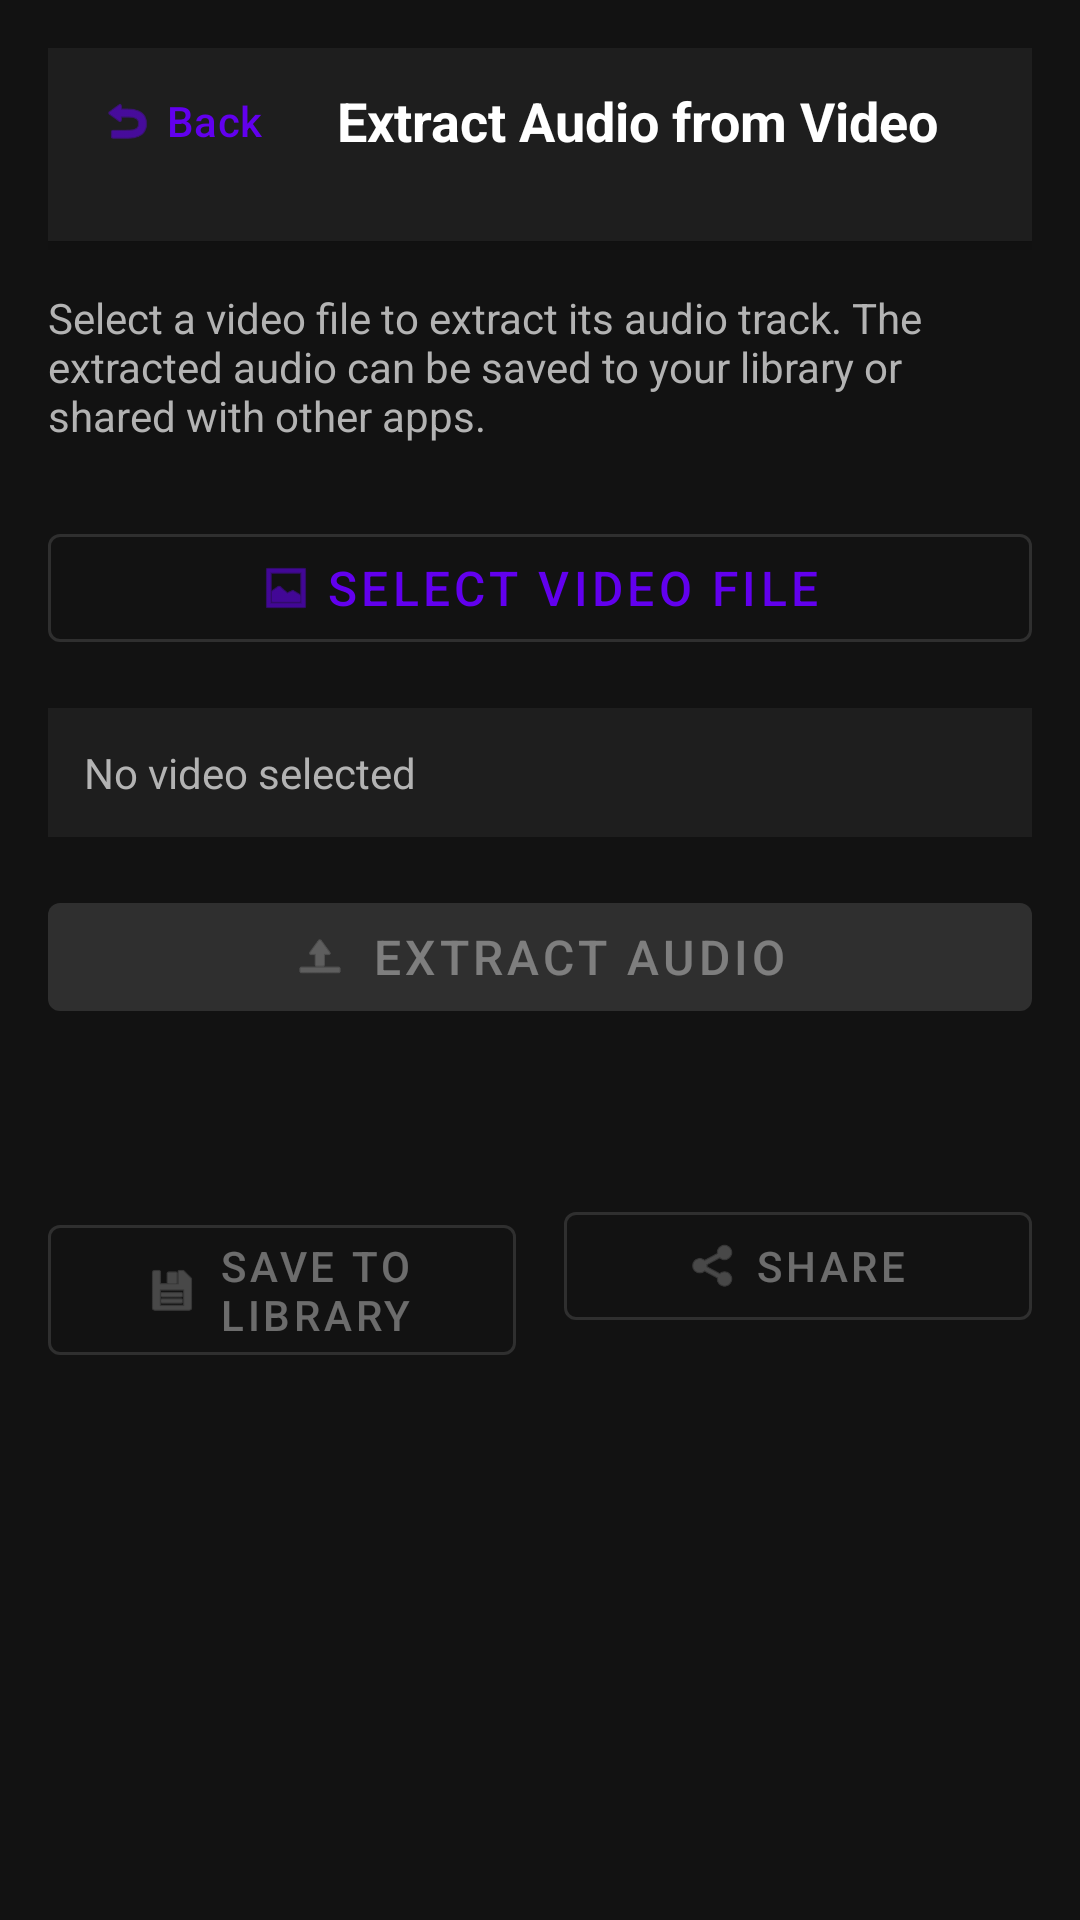

The Android layout XML behind this screen, and the referenced resources:
<!-- AndroidManifest.xml: application theme Theme.AndroidMusic3 -->
<!-- res/layout/activity_extract_audio.xml -->
<?xml version="1.0" encoding="utf-8"?>
<ScrollView xmlns:android="http://schemas.android.com/apk/res/android"
    xmlns:app="http://schemas.android.com/apk/res-auto"
    android:layout_width="match_parent"
    android:layout_height="match_parent"
    android:background="@color/background">

    <LinearLayout
        android:layout_width="match_parent"
        android:layout_height="wrap_content"
        android:orientation="vertical"
        android:padding="16dp">

        
        <LinearLayout
            android:layout_width="match_parent"
            android:layout_height="wrap_content"
            android:orientation="horizontal"
            android:paddingBottom="16dp"
            android:background="@color/surface"
            android:elevation="4dp"
            android:layout_marginStart="-16dp"
            android:layout_marginEnd="-16dp"
            android:layout_marginTop="-16dp"
            android:paddingStart="16dp"
            android:paddingEnd="16dp"
            android:paddingTop="16dp">

            <com.google.android.material.button.MaterialButton
                android:id="@+id/btnBack"
                android:layout_width="wrap_content"
                android:layout_height="wrap_content"
                app:icon="@android:drawable/ic_menu_revert"
                app:iconGravity="textStart"
                android:text="Back"
                style="@style/Widget.Material3.Button.TextButton" />

            <TextView
                android:layout_width="0dp"
                android:layout_height="match_parent"
                android:layout_weight="1"
                android:text="Extract Audio from Video"
                android:textColor="@color/text_primary"
                android:textSize="18sp"
                android:textStyle="bold"
                android:gravity="center_vertical"
                android:layout_marginStart="8dp" />
        </LinearLayout>

        
        <TextView
            android:layout_width="match_parent"
            android:layout_height="wrap_content"
            android:layout_marginTop="16dp"
            android:text="Select a video file to extract its audio track. The extracted audio can be saved to your library or shared with other apps."
            android:textColor="@color/text_secondary"
            android:textSize="14sp" />

        
        <com.google.android.material.button.MaterialButton
            android:id="@+id/btnSelectVideo"
            android:layout_width="match_parent"
            android:layout_height="wrap_content"
            android:layout_marginTop="24dp"
            android:text="Select Video File"
            android:textSize="16sp"
            app:icon="@android:drawable/ic_menu_gallery"
            app:iconGravity="textStart"
            style="@style/Widget.MaterialComponents.Button.OutlinedButton" />

        
        <TextView
            android:id="@+id/txtSelectedFile"
            android:layout_width="match_parent"
            android:layout_height="wrap_content"
            android:layout_marginTop="16dp"
            android:padding="12dp"
            android:background="@color/surface"
            android:text="No video selected"
            android:textColor="@color/text_secondary"
            android:textSize="14sp" />

        
        <com.google.android.material.button.MaterialButton
            android:id="@+id/btnExtract"
            android:layout_width="match_parent"
            android:layout_height="wrap_content"
            android:layout_marginTop="16dp"
            android:text="Extract Audio"
            android:textSize="16sp"
            android:enabled="false"
            app:icon="@android:drawable/ic_menu_upload"
            app:iconGravity="textStart"
            style="@style/Widget.MaterialComponents.Button" />

        
        <ProgressBar
            android:id="@+id/progressBar"
            style="@style/Widget.AppCompat.ProgressBar.Horizontal"
            android:layout_width="match_parent"
            android:layout_height="wrap_content"
            android:layout_marginTop="16dp"
            android:max="100"
            android:visibility="gone" />

        
        <TextView
            android:id="@+id/txtStatus"
            android:layout_width="match_parent"
            android:layout_height="wrap_content"
            android:layout_marginTop="12dp"
            android:text=""
            android:textColor="@color/text_primary"
            android:textSize="14sp" />

        
        <com.google.android.material.textfield.TextInputLayout
            android:id="@+id/textInputLayoutFilename"
            android:layout_width="match_parent"
            android:layout_height="wrap_content"
            android:layout_marginTop="16dp"
            android:visibility="gone"
            app:hintEnabled="true"
            app:hintTextColor="@color/primary"
            android:textColorHint="@color/text_secondary">

            <com.google.android.material.textfield.TextInputEditText
                android:id="@+id/etFilename"
                android:layout_width="match_parent"
                android:layout_height="wrap_content"
                android:hint="Filename (without extension)"
                android:inputType="text"
                android:maxLines="1"
                android:singleLine="true" />
        </com.google.android.material.textfield.TextInputLayout>

        
        <LinearLayout
            android:layout_width="match_parent"
            android:layout_height="wrap_content"
            android:layout_marginTop="24dp"
            android:orientation="horizontal">

            <com.google.android.material.button.MaterialButton
                android:id="@+id/btnSave"
                android:layout_width="0dp"
                android:layout_height="wrap_content"
                android:layout_weight="1"
                android:layout_marginEnd="8dp"
                android:text="Save to Library"
                android:enabled="false"
                app:icon="@android:drawable/ic_menu_save"
                app:iconGravity="textStart"
                style="@style/Widget.MaterialComponents.Button.OutlinedButton" />

            <com.google.android.material.button.MaterialButton
                android:id="@+id/btnShare"
                android:layout_width="0dp"
                android:layout_height="wrap_content"
                android:layout_weight="1"
                android:layout_marginStart="8dp"
                android:text="Share"
                android:enabled="false"
                app:icon="@android:drawable/ic_menu_share"
                app:iconGravity="textStart"
                style="@style/Widget.MaterialComponents.Button.OutlinedButton" />
        </LinearLayout>

    </LinearLayout>
</ScrollView>
<!-- resources referenced by this layout -->
<resources>
  <color name="background">#121212</color>
  <color name="primary">#6200EE</color>
  <color name="surface">#1E1E1E</color>
  <color name="text_primary">#FFFFFF</color>
  <color name="text_secondary">#B3B3B3</color>
  <style name="Theme.AndroidMusic3" parent="Theme.Material3.DayNight.NoActionBar">
          <item name="colorPrimary">@color/primary</item>
          <item name="colorPrimaryDark">@color/primary_dark</item>
          <item name="colorAccent">@color/primary_light</item>
          <item name="colorSecondary">@color/secondary</item>
          <item name="colorError">@color/error</item>
          <item name="android:colorBackground">@color/background</item>
          <item name="colorSurface">@color/surface</item>
          <item name="colorOnPrimary">@color/white</item>
          <item name="colorOnSecondary">@color/black</item>
          <item name="colorOnError">@color/white</item>
          <item name="colorOnBackground">@color/text_primary</item>
          <item name="colorOnSurface">@color/text_primary</item>
          <item name="android:statusBarColor">@color/background</item>
          <item name="android:windowBackground">@color/background</item>
      </style>
  <color name="primary_dark">#3700B3</color>
  <color name="primary_light">#BB86FC</color>
  <color name="secondary">#03DAC6</color>
  <color name="error">#B00020</color>
  <color name="white">#FFFFFF</color>
  <color name="black">#000000</color>
</resources>
